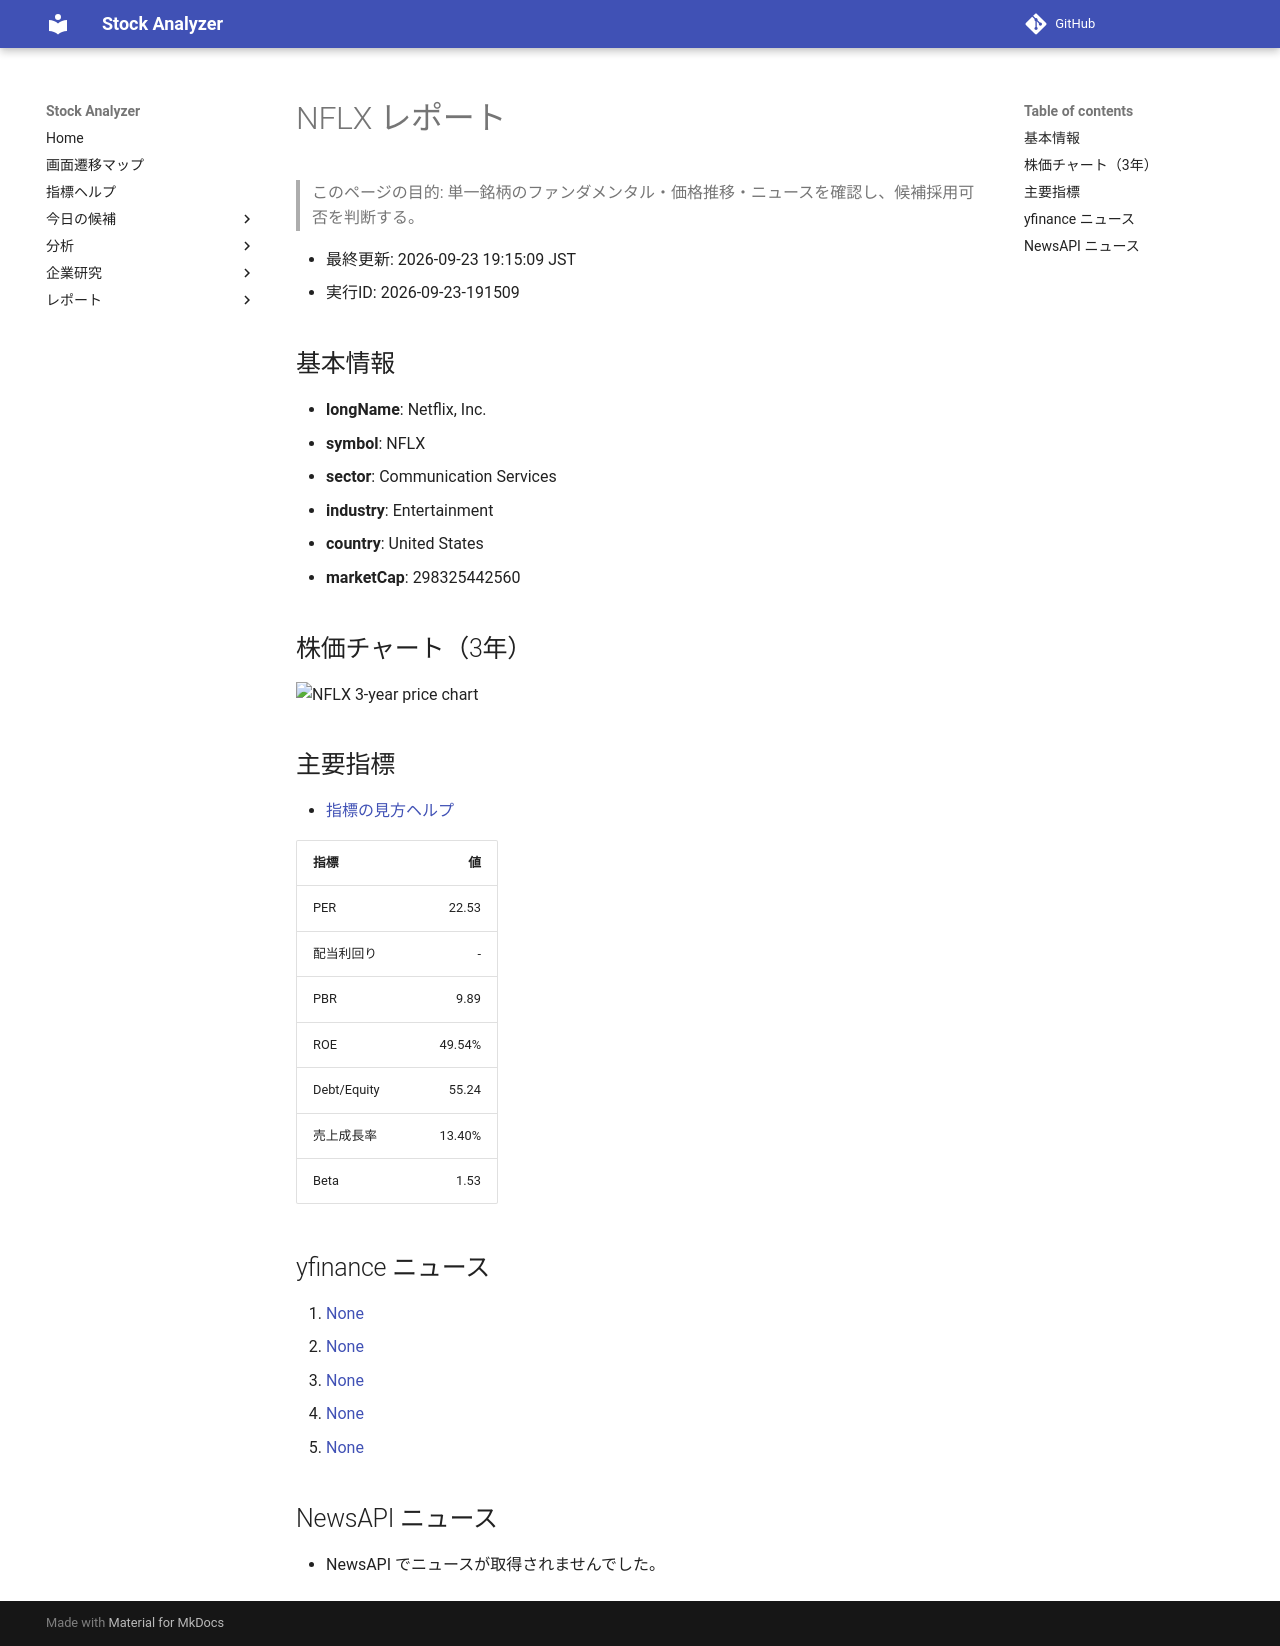

repository: Yumi-note/Making-APP · page: reports/2026-09-23/191509/NFLX/index.html · generator: mkdocs

# NFLX レポート

> このページの目的: 単一銘柄のファンダメンタル・価格推移・ニュースを確認し、候補採用可否を判断する。

- 最終更新: 2026-09-23 19:15:09 JST
- 実行ID: 2026-09-23-191509

## 基本情報

- **longName**: Netflix, Inc.
- **symbol**: NFLX
- **sector**: Communication Services
- **industry**: Entertainment
- **country**: United States
- **marketCap**: 298325442560

## 株価チャート（3年）

![NFLX 3-year price chart](NFLX_3y.png)

## 主要指標

- [指標の見方ヘルプ](../../../../indicators.md)

| 指標 | 値 |
|---|---:|
| PER | 22.53 |
| 配当利回り | - |
| PBR | 9.89 |
| ROE | 49.54% |
| Debt/Equity | 55.24 |
| 売上成長率 | 13.40% |
| Beta | 1.53 |

## yfinance ニュース

1. [None](None)
2. [None](None)
3. [None](None)
4. [None](None)
5. [None](None)

## NewsAPI ニュース

- NewsAPI でニュースが取得されませんでした。
